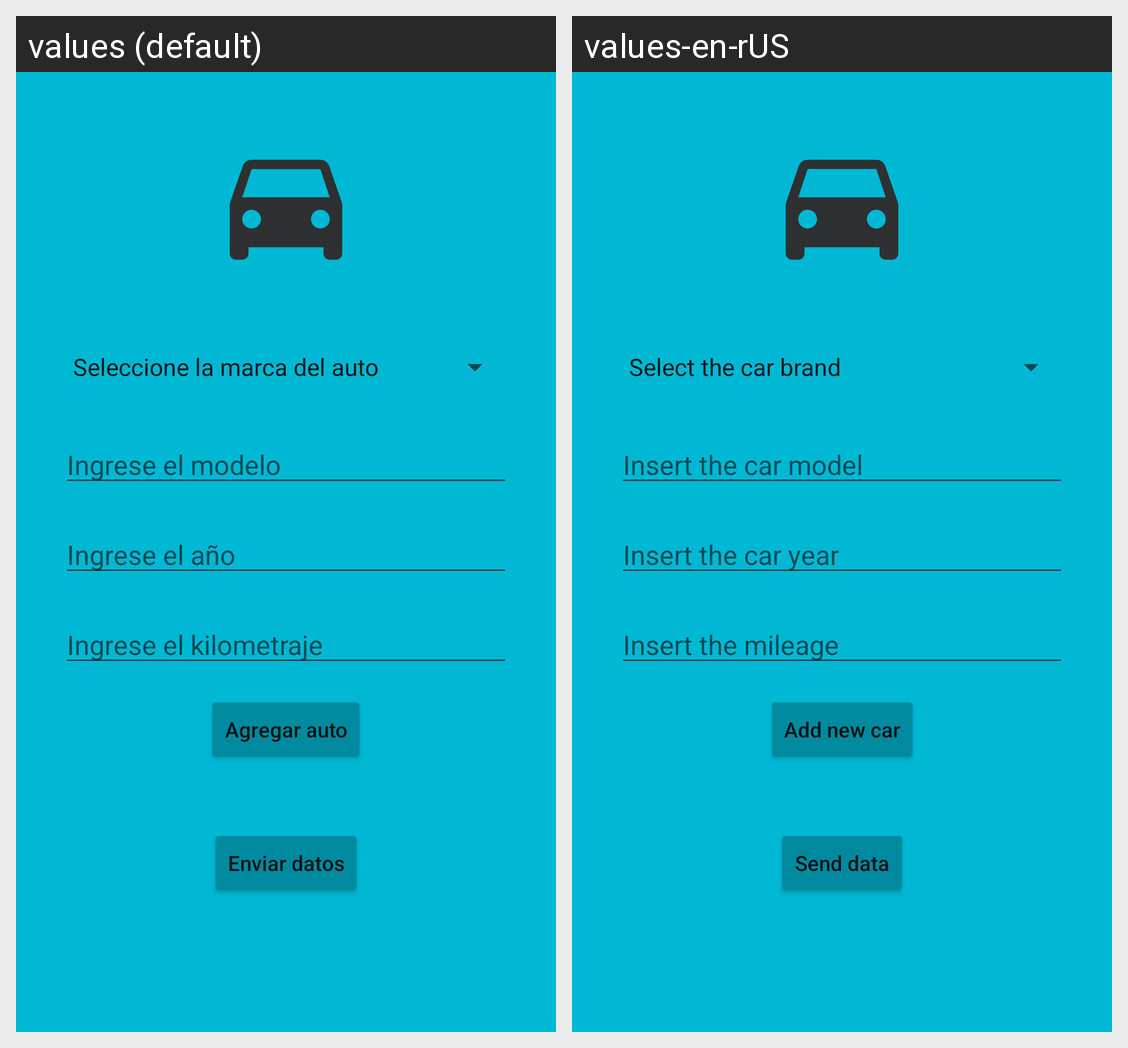

For this localized Android screen grid, give each drawn string resource with its value in every locale shown.
Android screen res/layout/activity_llenado.xml rendered under 2 locales, left to right: values (default), values-en-rUS. Device: Nexus 5 (rendered at 1080×1920; each locale shown at half size, 540×960, under a caption strip naming it); theme Theme.Listado_Autos.
Strings drawn on this screen, with the default value and each locale's value (text and hints the layout hard-codes, and strings that could not be matched under every locale, appear in the picture but are not listed):

hintModelo
  values: Ingrese el modelo
  values-en-rUS: Insert the car model

hintAnio
  values: Ingrese el año
  values-en-rUS: Insert the car year

hintKm
  values: Ingrese el kilometraje
  values-en-rUS: Insert the mileage

agregar
  values: Agregar auto
  values-en-rUS: Add new car

enviar
  values: Enviar datos
  values-en-rUS: Send data
